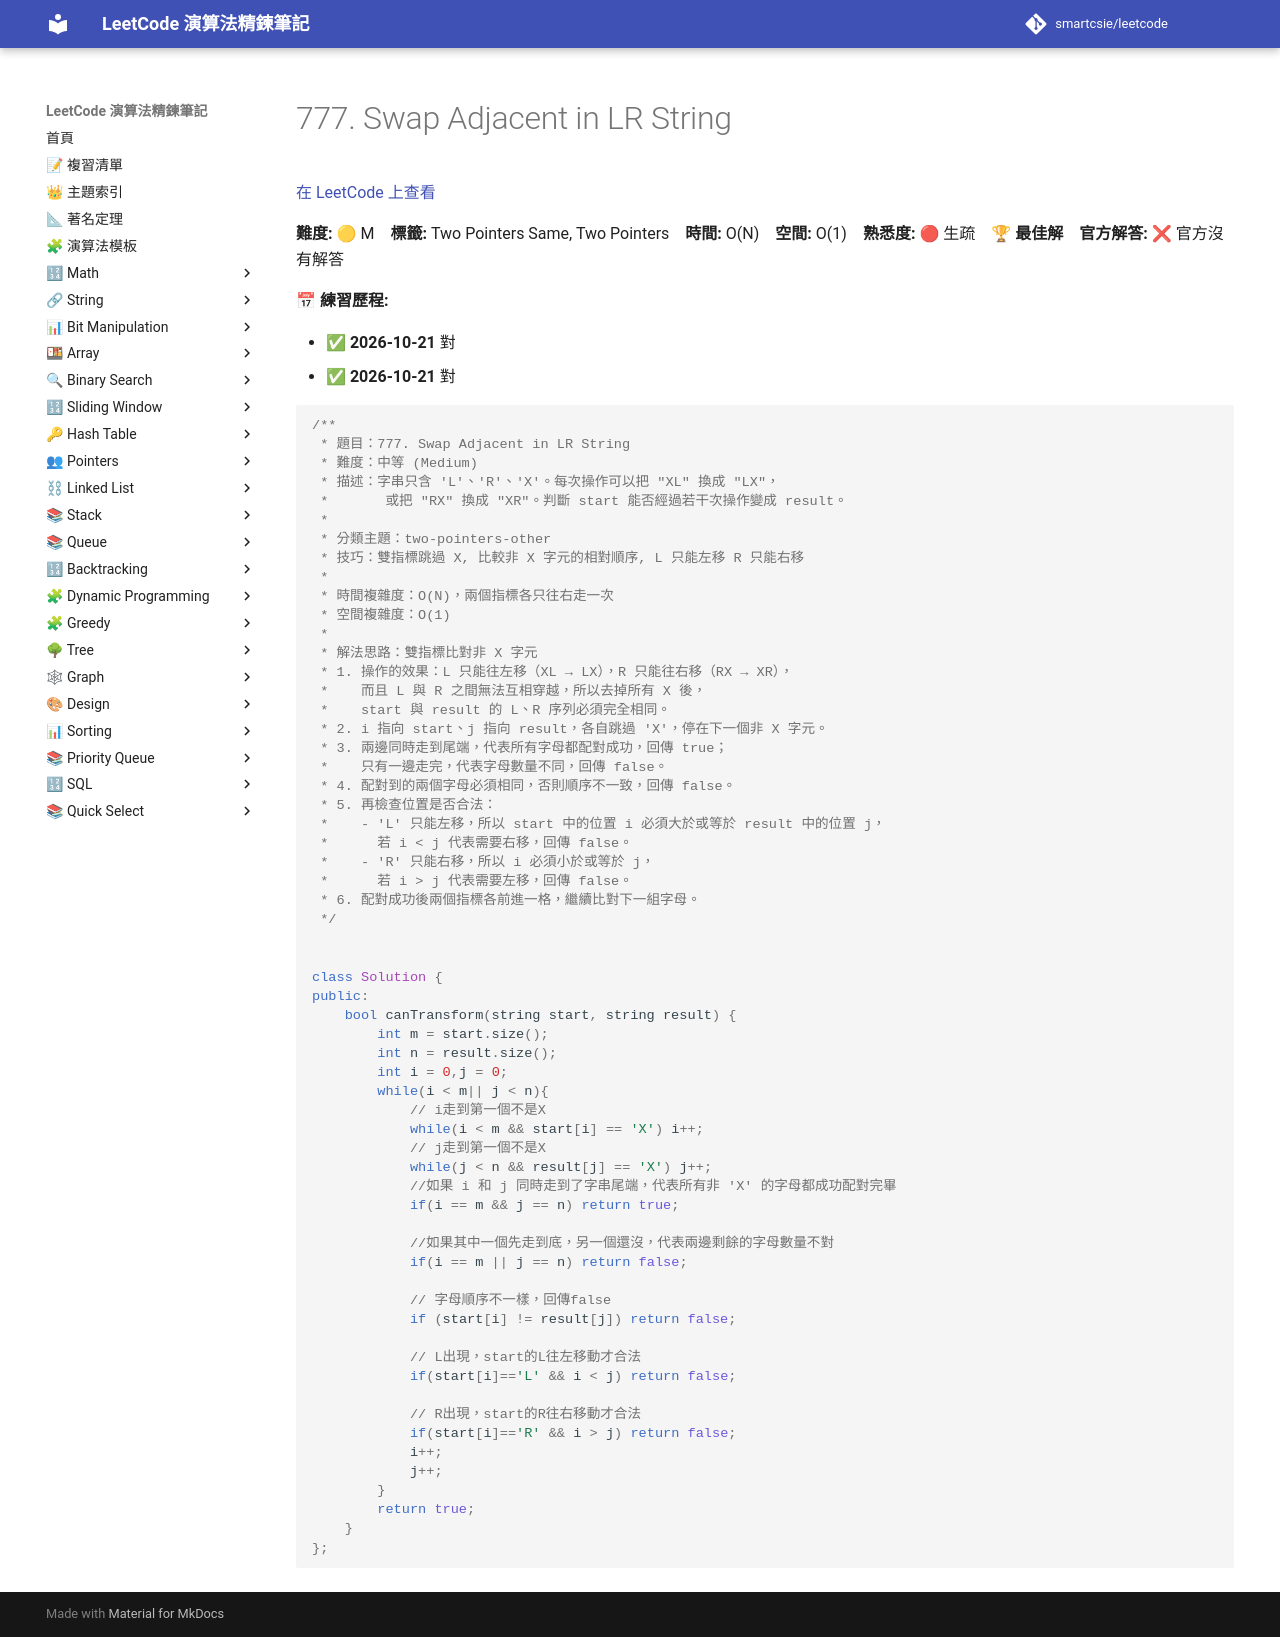

repository: smartcsie/leetcode · page: problems/0777/index.html · generator: mkdocs

# 777. Swap Adjacent in LR String

[在 LeetCode 上查看](https://leetcode.com/problems/swap-adjacent-in-lr-string/)

**難度:** 🟡 M　**標籤:** Two Pointers Same, Two Pointers　**時間:** O(N)　**空間:** O(1)　**熟悉度:** 🔴 生疏　🏆 **最佳解**　**官方解答:** ❌ 官方沒有解答

**📅 練習歷程:**

- ✅ **2026-10-21** 對
- ✅ **2026-10-21** 對

```cpp
/**
 * 題目：777. Swap Adjacent in LR String
 * 難度：中等 (Medium)
 * 描述：字串只含 'L'、'R'、'X'。每次操作可以把 "XL" 換成 "LX"，
 *       或把 "RX" 換成 "XR"。判斷 start 能否經過若干次操作變成 result。
 *
 * 分類主題：two-pointers-other
 * 技巧：雙指標跳過 X, 比較非 X 字元的相對順序, L 只能左移 R 只能右移
 *
 * 時間複雜度：O(N)，兩個指標各只往右走一次
 * 空間複雜度：O(1)
 *
 * 解法思路：雙指標比對非 X 字元
 * 1. 操作的效果：L 只能往左移（XL → LX），R 只能往右移（RX → XR），
 *    而且 L 與 R 之間無法互相穿越，所以去掉所有 X 後，
 *    start 與 result 的 L、R 序列必須完全相同。
 * 2. i 指向 start、j 指向 result，各自跳過 'X'，停在下一個非 X 字元。
 * 3. 兩邊同時走到尾端，代表所有字母都配對成功，回傳 true；
 *    只有一邊走完，代表字母數量不同，回傳 false。
 * 4. 配對到的兩個字母必須相同，否則順序不一致，回傳 false。
 * 5. 再檢查位置是否合法：
 *    - 'L' 只能左移，所以 start 中的位置 i 必須大於或等於 result 中的位置 j，
 *      若 i < j 代表需要右移，回傳 false。
 *    - 'R' 只能右移，所以 i 必須小於或等於 j，
 *      若 i > j 代表需要左移，回傳 false。
 * 6. 配對成功後兩個指標各前進一格，繼續比對下一組字母。
 */


class Solution {
public:
    bool canTransform(string start, string result) {
        int m = start.size();
        int n = result.size();  
        int i = 0,j = 0; 
        while(i < m|| j < n){ 
            // i走到第一個不是X
            while(i < m && start[i] == 'X') i++;
            // j走到第一個不是X
            while(j < n && result[j] == 'X') j++;
            //如果 i 和 j 同時走到了字串尾端，代表所有非 'X' 的字母都成功配對完畢
            if(i == m && j == n) return true;

            //如果其中一個先走到底，另一個還沒，代表兩邊剩餘的字母數量不對
            if(i == m || j == n) return false;

            // 字母順序不一樣，回傳false
            if (start[i] != result[j]) return false;

            // L出現，start的L往左移動才合法
            if(start[i]=='L' && i < j) return false; 

            // R出現，start的R往右移動才合法
            if(start[i]=='R' && i > j) return false; 
            i++;
            j++;
        } 
        return true;
    }
};
```
